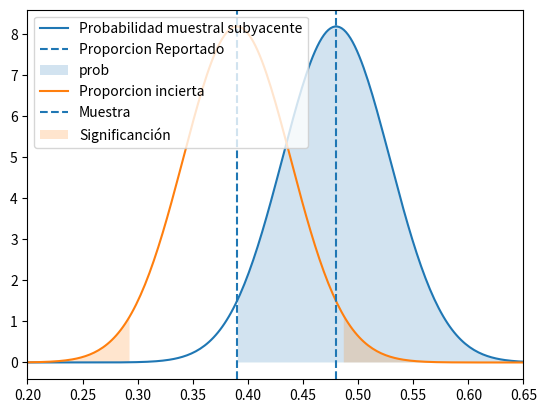

The matplotlib source for this figure:
import numpy as np
import matplotlib.pyplot as plt
from scipy.stats import norm

sigma = np.sqrt(0.39 * 0.61 / 100)
reported = 0.39
sample = 0.48

xs = np.linspace(0, 1, 500)
ps = norm.pdf(xs, sample, sigma)
plt.plot(xs, ps, label="Probabilidad muestral subyacente")
plt.axvline(reported, ls="--", label="Proporcion Reportado")
plt.fill_between(xs, ps, 0, alpha=0.2, where=xs>=reported, label="prob")
plt.legend();

prob_more = norm.sf(reported, sample, sigma)
print(f"Hay un  {100 * prob_more:.1f}% posibilidad de que el Candidato A hubiera recibido más votos")

z_score = (sample - reported) / sigma
z_score_needed_for_significance = norm.ppf(0.95)
print(f"{z_score:.3f} es mayor que {z_score_needed_for_significance:.3f}")
print(f"Tiene p-value {norm.sf(sample, reported, sigma):.3f}")

xs = np.linspace(0, 1, 500)
ps = norm.pdf(xs, reported, sigma)

plt.plot(xs, ps, label="Proporcion incierta")
plt.axvline(sample, ls="--", label="Muestra")
limits = norm.ppf([0.025, 0.975], reported, sigma)
plt.fill_between(xs, ps, 0, alpha=0.2, where=(xs<limits[0])|(xs>limits[1]), label="Significanción")
plt.legend(loc=2)
plt.xlim(0.2, 0.65);

# Usando z-scores
z_score = (sample - reported) / sigma
z_score_needed_for_significance = norm.ppf(0.975)
print(f"{z_score:.3f} es menos que {z_score_needed_for_significance:.3f}")

# Usando p-values
p_value_two_tailed = 2 * norm.sf(z_score)
print(f"{p_value_two_tailed:.3f} es > 0.05")